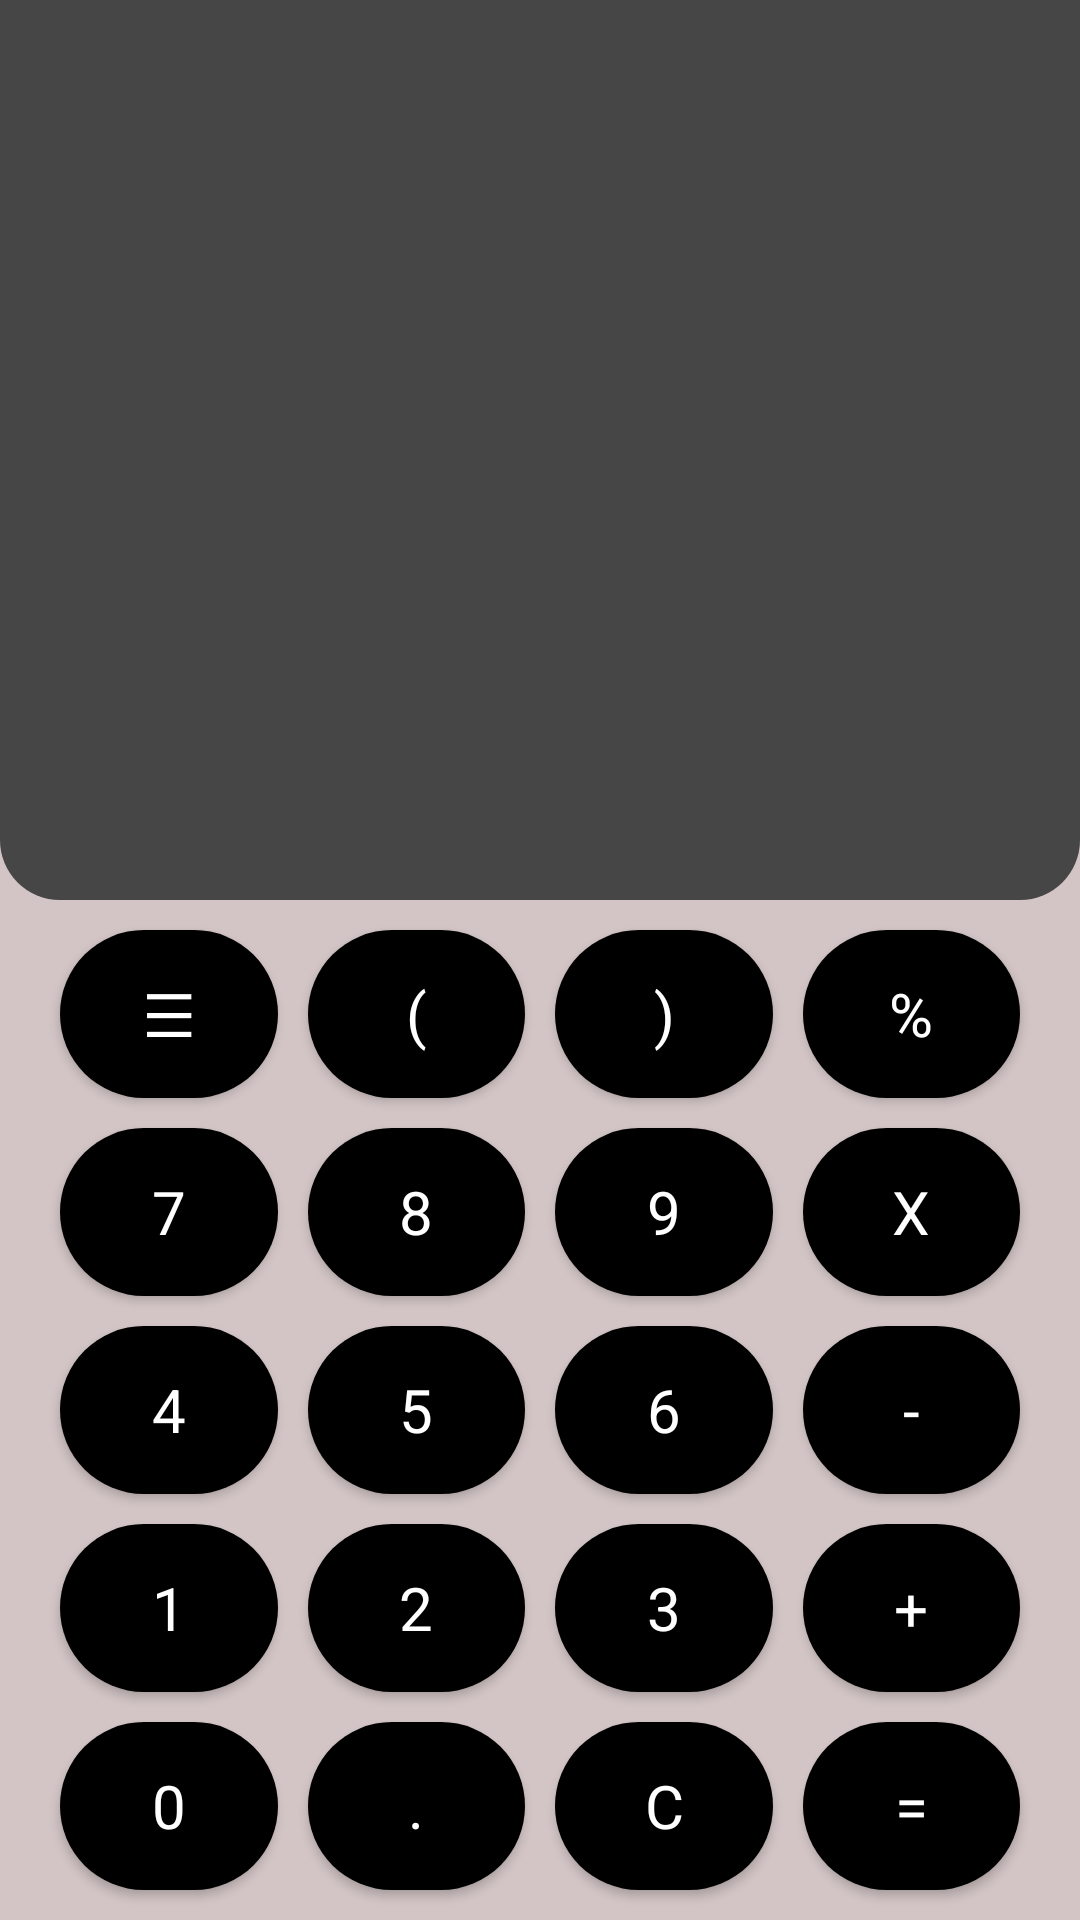

Produce the Android XML layout that renders to this screen, including the resource entries it uses.
<!-- AndroidManifest.xml: activity theme Theme.NothingCalculator -->
<!-- res/layout/activity_main.xml -->
<?xml version="1.0" encoding="utf-8"?>
<LinearLayout xmlns:android="http://schemas.android.com/apk/res/android"
    xmlns:app="http://schemas.android.com/apk/res-auto"
    xmlns:tools="http://schemas.android.com/tools"
    android:id="@+id/main"
    android:layout_width="match_parent"
    android:layout_height="match_parent"
    android:orientation="vertical"
    android:background="@color/light_white"
    tools:context=".MainActivity">

    <EditText
        android:id="@+id/text_area"
        android:layout_width="match_parent"
        android:layout_height="300dp"
        android:background="@drawable/shape_text"
        android:ellipsize="end"
        android:gravity="right|bottom"
        android:paddingHorizontal="20dp"
        android:scrollHorizontally="true"
        android:singleLine="true"
        android:text=""
        android:textColor="@color/white"
        android:textSize="50sp" />

    <GridLayout
        android:layout_width="match_parent"
        android:layout_height="0dp"
        android:layout_marginHorizontal="10dp"
        android:layout_weight="1"
        android:columnCount="4"
        android:padding="5dp"
        android:rowCount="5">

        <Button
            android:id="@+id/btn_1"
            android:layout_width="0dp"
            android:layout_height="wrap_content"
            android:layout_rowWeight="1"
            android:layout_columnWeight="1"
            android:layout_margin="5dp"
            android:background="@drawable/shape"
            android:text="@string/menu"
            android:textColor="@color/white"
            android:textSize="20sp" />

        <Button
            android:id="@+id/btn_2"
            android:layout_width="0dp"
            android:layout_height="wrap_content"
            android:layout_rowWeight="1"
            android:layout_columnWeight="1"
            android:layout_margin="5dp"
            android:background="@drawable/shape"
            android:text="@string/left_bracket"
            android:textColor="@color/white"
            android:textSize="20sp" />

        <Button
            android:id="@+id/btn_3"
            android:layout_width="0dp"
            android:layout_height="wrap_content"
            android:layout_rowWeight="1"
            android:layout_columnWeight="1"
            android:layout_margin="5dp"
            android:background="@drawable/shape"
            android:text="@string/right_bracket"
            android:textColor="@color/white"
            android:textSize="20sp" />

        <Button
            android:id="@+id/btn_4"
            android:layout_width="0dp"
            android:layout_height="wrap_content"
            android:layout_rowWeight="1"
            android:layout_columnWeight="1"
            android:layout_margin="5dp"
            android:background="@drawable/shape"
            android:text="@string/modulus"
            android:textColor="@color/white"
            android:textSize="20sp" />

        <Button
            android:id="@+id/btn_5"
            android:layout_width="0dp"
            android:layout_height="wrap_content"
            android:layout_rowWeight="1"
            android:layout_columnWeight="1"
            android:layout_margin="5dp"
            android:background="@drawable/shape"
            android:text="@string/number_7"
            android:textColor="@color/white"
            android:textSize="20sp" />

        <Button
            android:id="@+id/btn_6"
            android:layout_width="0dp"
            android:layout_height="wrap_content"
            android:layout_rowWeight="1"
            android:layout_columnWeight="1"
            android:layout_margin="5dp"
            android:background="@drawable/shape"
            android:text="@string/number_8"
            android:textColor="@color/white"
            android:textSize="20sp" />

        <Button
            android:id="@+id/btn_7"
            android:layout_width="0dp"
            android:layout_height="wrap_content"
            android:layout_rowWeight="1"
            android:layout_columnWeight="1"
            android:layout_margin="5dp"
            android:background="@drawable/shape"
            android:text="@string/number_9"
            android:textColor="@color/white"
            android:textSize="20sp" />

        <Button
            android:id="@+id/btn_8"
            android:layout_width="0dp"
            android:layout_height="wrap_content"
            android:layout_rowWeight="1"
            android:layout_columnWeight="1"
            android:layout_margin="5dp"
            android:background="@drawable/shape"
            android:text="@string/multiplication"
            android:textColor="@color/white"
            android:textSize="20sp" />

        <Button
            android:id="@+id/btn_9"
            android:layout_width="0dp"
            android:layout_height="wrap_content"
            android:layout_rowWeight="1"
            android:layout_columnWeight="1"
            android:layout_margin="5dp"
            android:background="@drawable/shape"
            android:text="@string/number_4"
            android:textColor="@color/white"
            android:textSize="20sp" />

        <Button
            android:id="@+id/btn_10"
            android:layout_width="0dp"
            android:layout_height="wrap_content"
            android:layout_rowWeight="1"
            android:layout_columnWeight="1"
            android:layout_margin="5dp"
            android:background="@drawable/shape"
            android:text="@string/number_5"
            android:textColor="@color/white"
            android:textSize="20sp" />

        <Button
            android:id="@+id/btn_11"
            android:layout_width="0dp"
            android:layout_height="wrap_content"
            android:layout_rowWeight="1"
            android:layout_columnWeight="1"
            android:layout_margin="5dp"
            android:background="@drawable/shape"
            android:text="@string/number_6"
            android:textColor="@color/white"
            android:textSize="20sp" />

        <Button
            android:id="@+id/btn_12"
            android:layout_width="0dp"
            android:layout_height="wrap_content"
            android:layout_rowWeight="1"
            android:layout_columnWeight="1"
            android:layout_margin="5dp"
            android:background="@drawable/shape"
            android:text="@string/sub"
            android:textColor="@color/white"
            android:textSize="20sp" />

        <Button
            android:id="@+id/btn_13"
            android:layout_width="0dp"
            android:layout_height="wrap_content"
            android:layout_rowWeight="1"
            android:layout_columnWeight="1"
            android:layout_margin="5dp"
            android:background="@drawable/shape"
            android:text="@string/number_1"
            android:textColor="@color/white"
            android:textSize="20sp" />

        <Button
            android:id="@+id/btn_14"
            android:layout_width="0dp"
            android:layout_height="wrap_content"
            android:layout_rowWeight="1"
            android:layout_columnWeight="1"
            android:layout_margin="5dp"
            android:background="@drawable/shape"
            android:text="@string/number_2"
            android:textColor="@color/white"
            android:textSize="20sp" />

        <Button
            android:id="@+id/btn_15"
            android:layout_width="0dp"
            android:layout_height="wrap_content"
            android:layout_rowWeight="1"
            android:layout_columnWeight="1"
            android:layout_margin="5dp"
            android:background="@drawable/shape"
            android:text="@string/number_3"
            android:textColor="@color/white"
            android:textSize="20sp" />

        <Button
            android:id="@+id/btn_16"
            android:layout_width="0dp"
            android:layout_height="wrap_content"
            android:layout_rowWeight="1"
            android:layout_columnWeight="1"
            android:layout_margin="5dp"
            android:background="@drawable/shape"
            android:text="@string/sum"
            android:textColor="@color/white"
            android:textSize="20sp" />

        <Button
            android:id="@+id/btn_17"
            android:layout_width="0dp"
            android:layout_height="wrap_content"
            android:layout_rowWeight="1"
            android:layout_columnWeight="1"
            android:layout_margin="5dp"
            android:background="@drawable/shape"
            android:text="@string/number_0"
            android:textColor="@color/white"
            android:textSize="20sp" />

        <Button
            android:id="@+id/btn_18"
            android:layout_width="0dp"
            android:layout_height="wrap_content"
            android:layout_rowWeight="1"
            android:layout_columnWeight="1"
            android:layout_margin="5dp"
            android:background="@drawable/shape"
            android:text="@string/dot"
            android:textColor="@color/white"
            android:textSize="20sp" />

        <Button
            android:id="@+id/btn_19"
            android:layout_width="0dp"
            android:layout_height="wrap_content"
            android:layout_rowWeight="1"
            android:layout_columnWeight="1"
            android:layout_margin="5dp"
            android:background="@drawable/shape"
            android:text="@string/erase"
            android:textColor="@color/white"
            android:textSize="20sp" />

        <Button
            android:id="@+id/btn_20"
            android:layout_width="0dp"
            android:layout_height="wrap_content"
            android:layout_rowWeight="1"
            android:layout_columnWeight="1"
            android:layout_margin="5dp"
            android:background="@drawable/shape"
            android:text="@string/equals"
            android:textColor="@color/white"
            android:textSize="20sp" />

    </GridLayout>
</LinearLayout>
<!-- resources referenced by this layout -->
<resources>
  <color name="light_white">#D3C5C5</color>
  <color name="white">#FFFFFF</color>
  <!-- drawable shape (drawable) -->
  <?xml version="1.0" encoding="utf-8"?>
  <shape xmlns:android="http://schemas.android.com/apk/res/android">
      <solid android:color="@color/black"/> 
      <corners android:radius="50dp"/>   
  </shape>
  <!-- drawable shape_text (drawable) -->
  <?xml version="1.0" encoding="utf-8"?>
  <shape xmlns:android="http://schemas.android.com/apk/res/android">
      <solid android:color="@color/light_black"/> 
      <corners android:bottomLeftRadius="20dp" android:bottomRightRadius="20dp"></corners>
  </shape>
  <string name="dot">.</string>
  <string name="equals">=</string>
  <string name="erase">C</string>
  <string name="left_bracket">(</string>
  <string name="menu">☰</string>
  <string name="modulus">%</string>
  <string name="multiplication">x</string>
  <string name="number_0">0</string>
  <string name="number_1">1</string>
  <string name="number_2">2</string>
  <string name="number_3">3</string>
  <string name="number_4">4</string>
  <string name="number_5">5</string>
  <string name="number_6">6</string>
  <string name="number_7">7</string>
  <string name="number_8">8</string>
  <string name="number_9">9</string>
  <string name="right_bracket">)</string>
  <string name="sub">-</string>
  <string name="sum">+</string>
  <style name="Theme.NothingCalculator" parent="Theme.AppCompat.Light.NoActionBar">
      <item name="fontFamily">@font/nothing_font</item>
      </style>
  <color name="black">#000000</color>
  <color name="light_black">#464646</color>
</resources>
